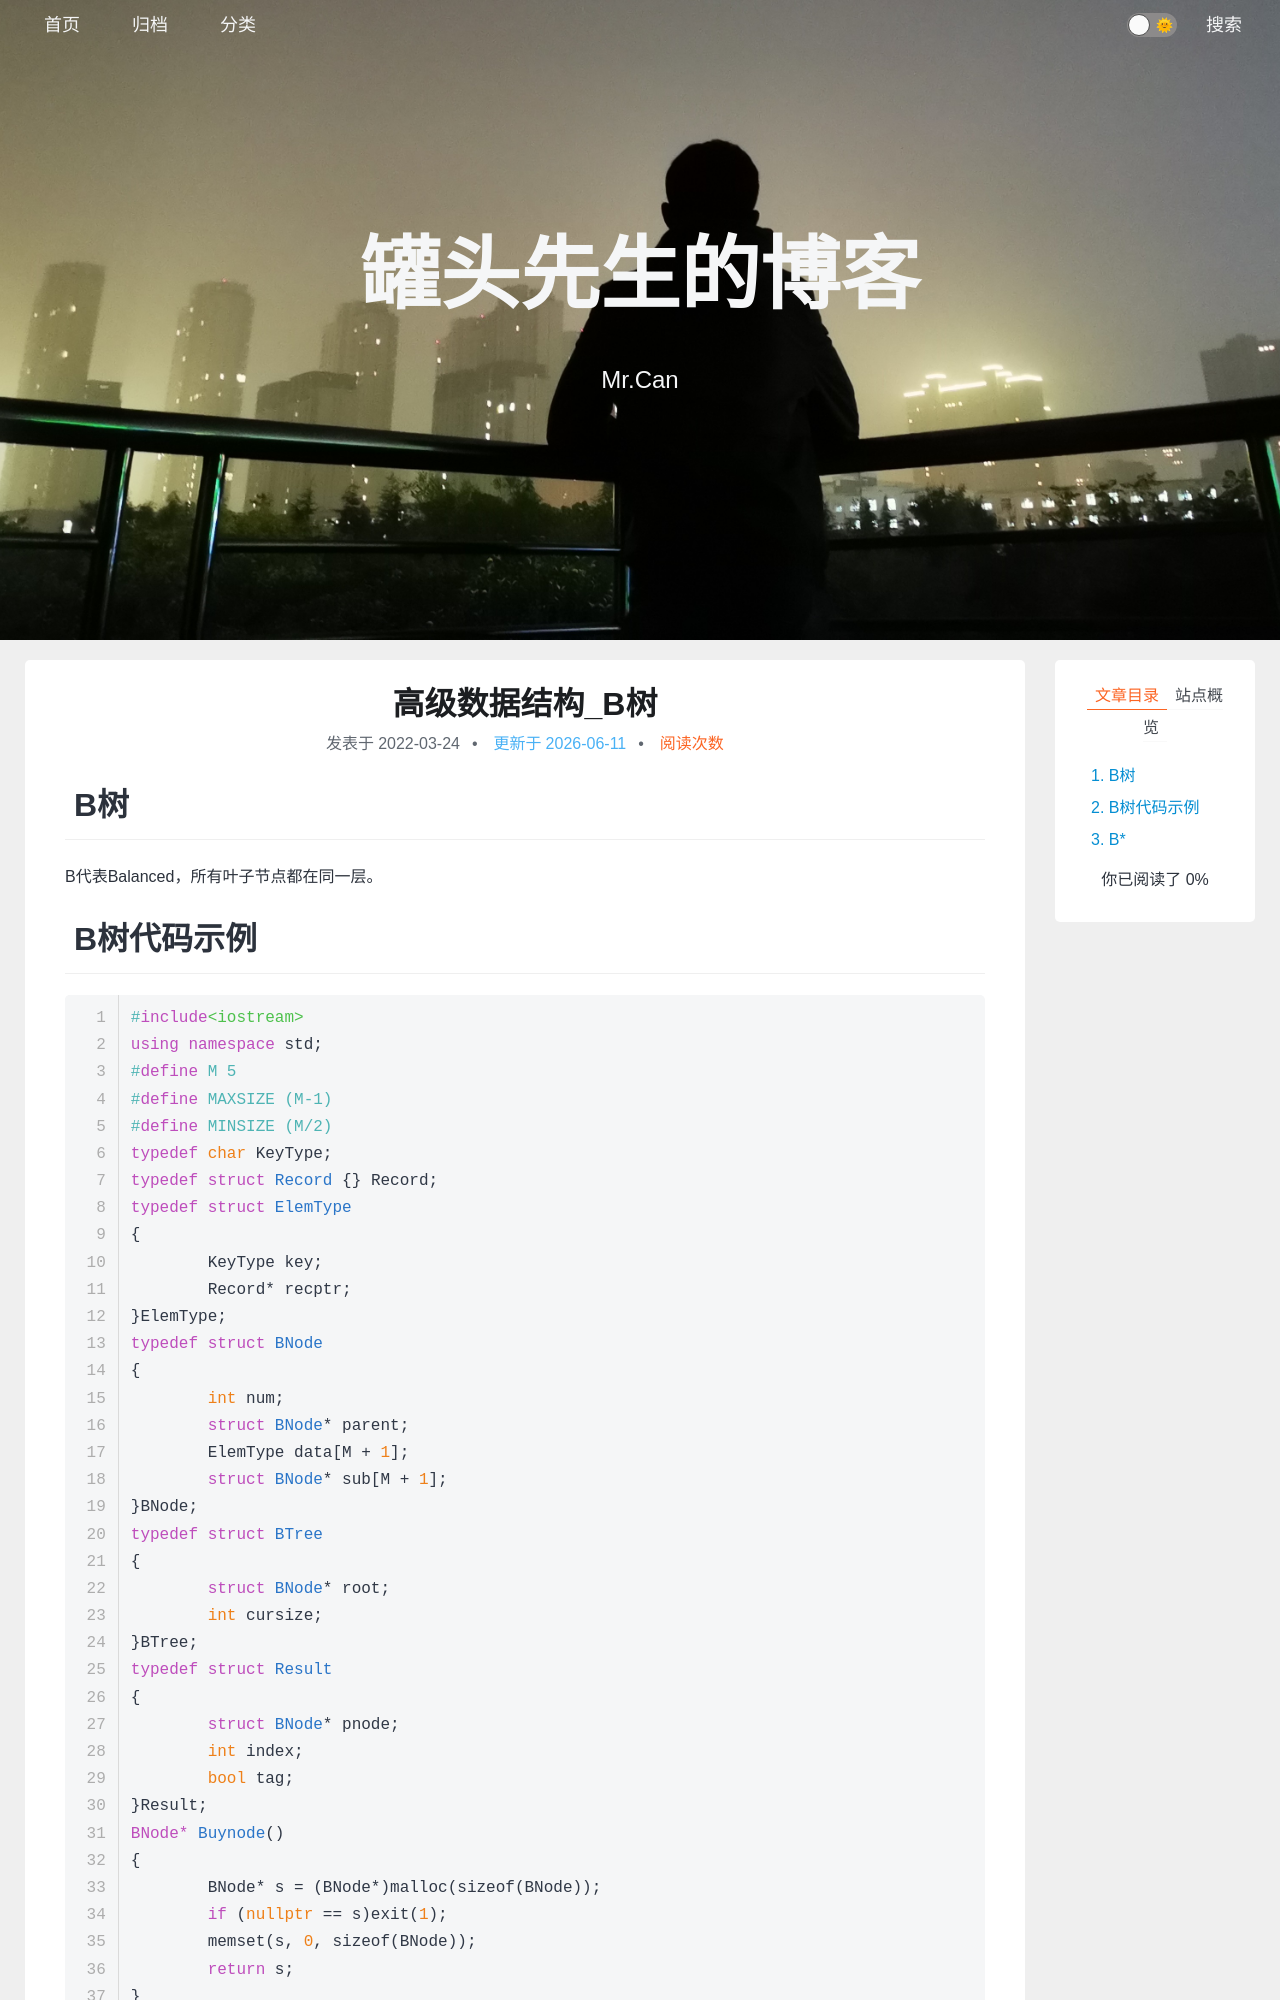

repository: xing-cg/xing-cg.github.io · page: 高级数据结构/高级数据结构_B树/index.html · generator: jekyll

---
title: 高级数据结构_B树
categories:
  - - 高级数据结构
    - 树
tags: 
date: 2022/3/24
updated: 
comments: 
published:
---
# B树
B代表Balanced，所有叶子节点都在同一层。
# B树代码示例

```cpp
#include<iostream>
using namespace std;
#define M 5
#define MAXSIZE (M-1)
#define MINSIZE (M/2)
typedef char KeyType;
typedef struct Record {} Record;
typedef struct ElemType
{
	KeyType key;
	Record* recptr;
}ElemType;
typedef struct BNode
{
	int num;
	struct BNode* parent;
	ElemType data[M + 1];
	struct BNode* sub[M + 1];
}BNode;
typedef struct BTree
{
	struct BNode* root;
	int cursize;
}BTree;
typedef struct Result
{
	struct BNode* pnode;
	int index;
	bool tag;
}Result;
BNode* Buynode()
{
	BNode* s = (BNode*)malloc(sizeof(BNode));
	if (nullptr == s)exit(1);
	memset(s, 0, sizeof(BNode));
	return s;
}
void Init_BTree(BTree& tree)
{
	tree.root = nullptr;
	tree.cursize = 0;
}
Result FindKey(BTree& tree, KeyType kx)
{
	Result res = { nullptr, -1,false };
	struct BNode* ptr = tree.root;
	while (ptr != nullptr)
	{
		ptr->data[0].key = kx;
		int i = ptr->num;
		while (i>=0 && ptr->data[i].key)
		{
			--i;
		}
		res.pnode = ptr;
		res.index = i;
		if (i > 0 && kx == ptr->data[i].key) 
		{
